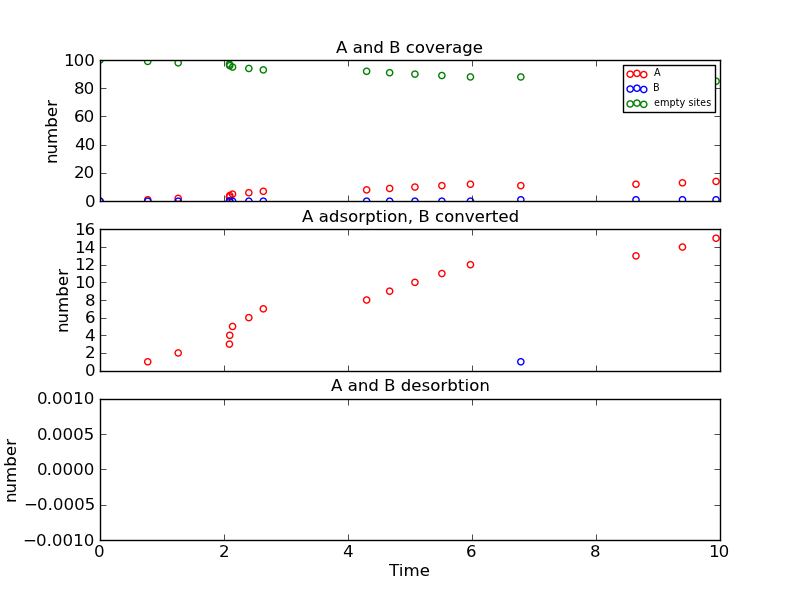

The table this chart was drawn from, first rows:
Time (ps), Event, x position, y position, Running Coverage - A, Running Coverage - B, empty sites, % coverage
0.0, start, 0, 0, 0, 0, 100, 100.0
0.7699, k_A, 12, 6, 1, 0, 99, 99.0
1.261, k_A, 4, 10, 2, 0, 98, 98.0
2.087, k_A, 8, 6, 3, 0, 97, 97.0
2.093, k_A, 18, 18, 4, 0, 96, 96.0
2.138, k_A, 8, 18, 5, 0, 95, 95.0
2.401, k_A, 2, 14, 6, 0, 94, 94.0
2.634, k_A, 6, 14, 7, 0, 93, 93.0
4.3, k_A, 2, 2, 8, 0, 92, 92.0
4.672, k_A, 2, 12, 9, 0, 91, 91.0
5.079, k_A, 18, 10, 10, 0, 90, 90.0
5.514, k_A, 12, 10, 11, 0, 89, 89.0
5.975, k_A, 10, 10, 12, 0, 88, 88.0
6.788, k_AB, 8, 6, 11, 1, 88, 88.0
8.644, k_A, 18, 0, 12, 1, 87, 87.0
9.395, k_A, 16, 6, 13, 1, 86, 86.0
9.937, k_A, 0, 10, 14, 1, 85, 85.0
10.26, k_A, 12, 12, 15, 1, 84, 84.0
